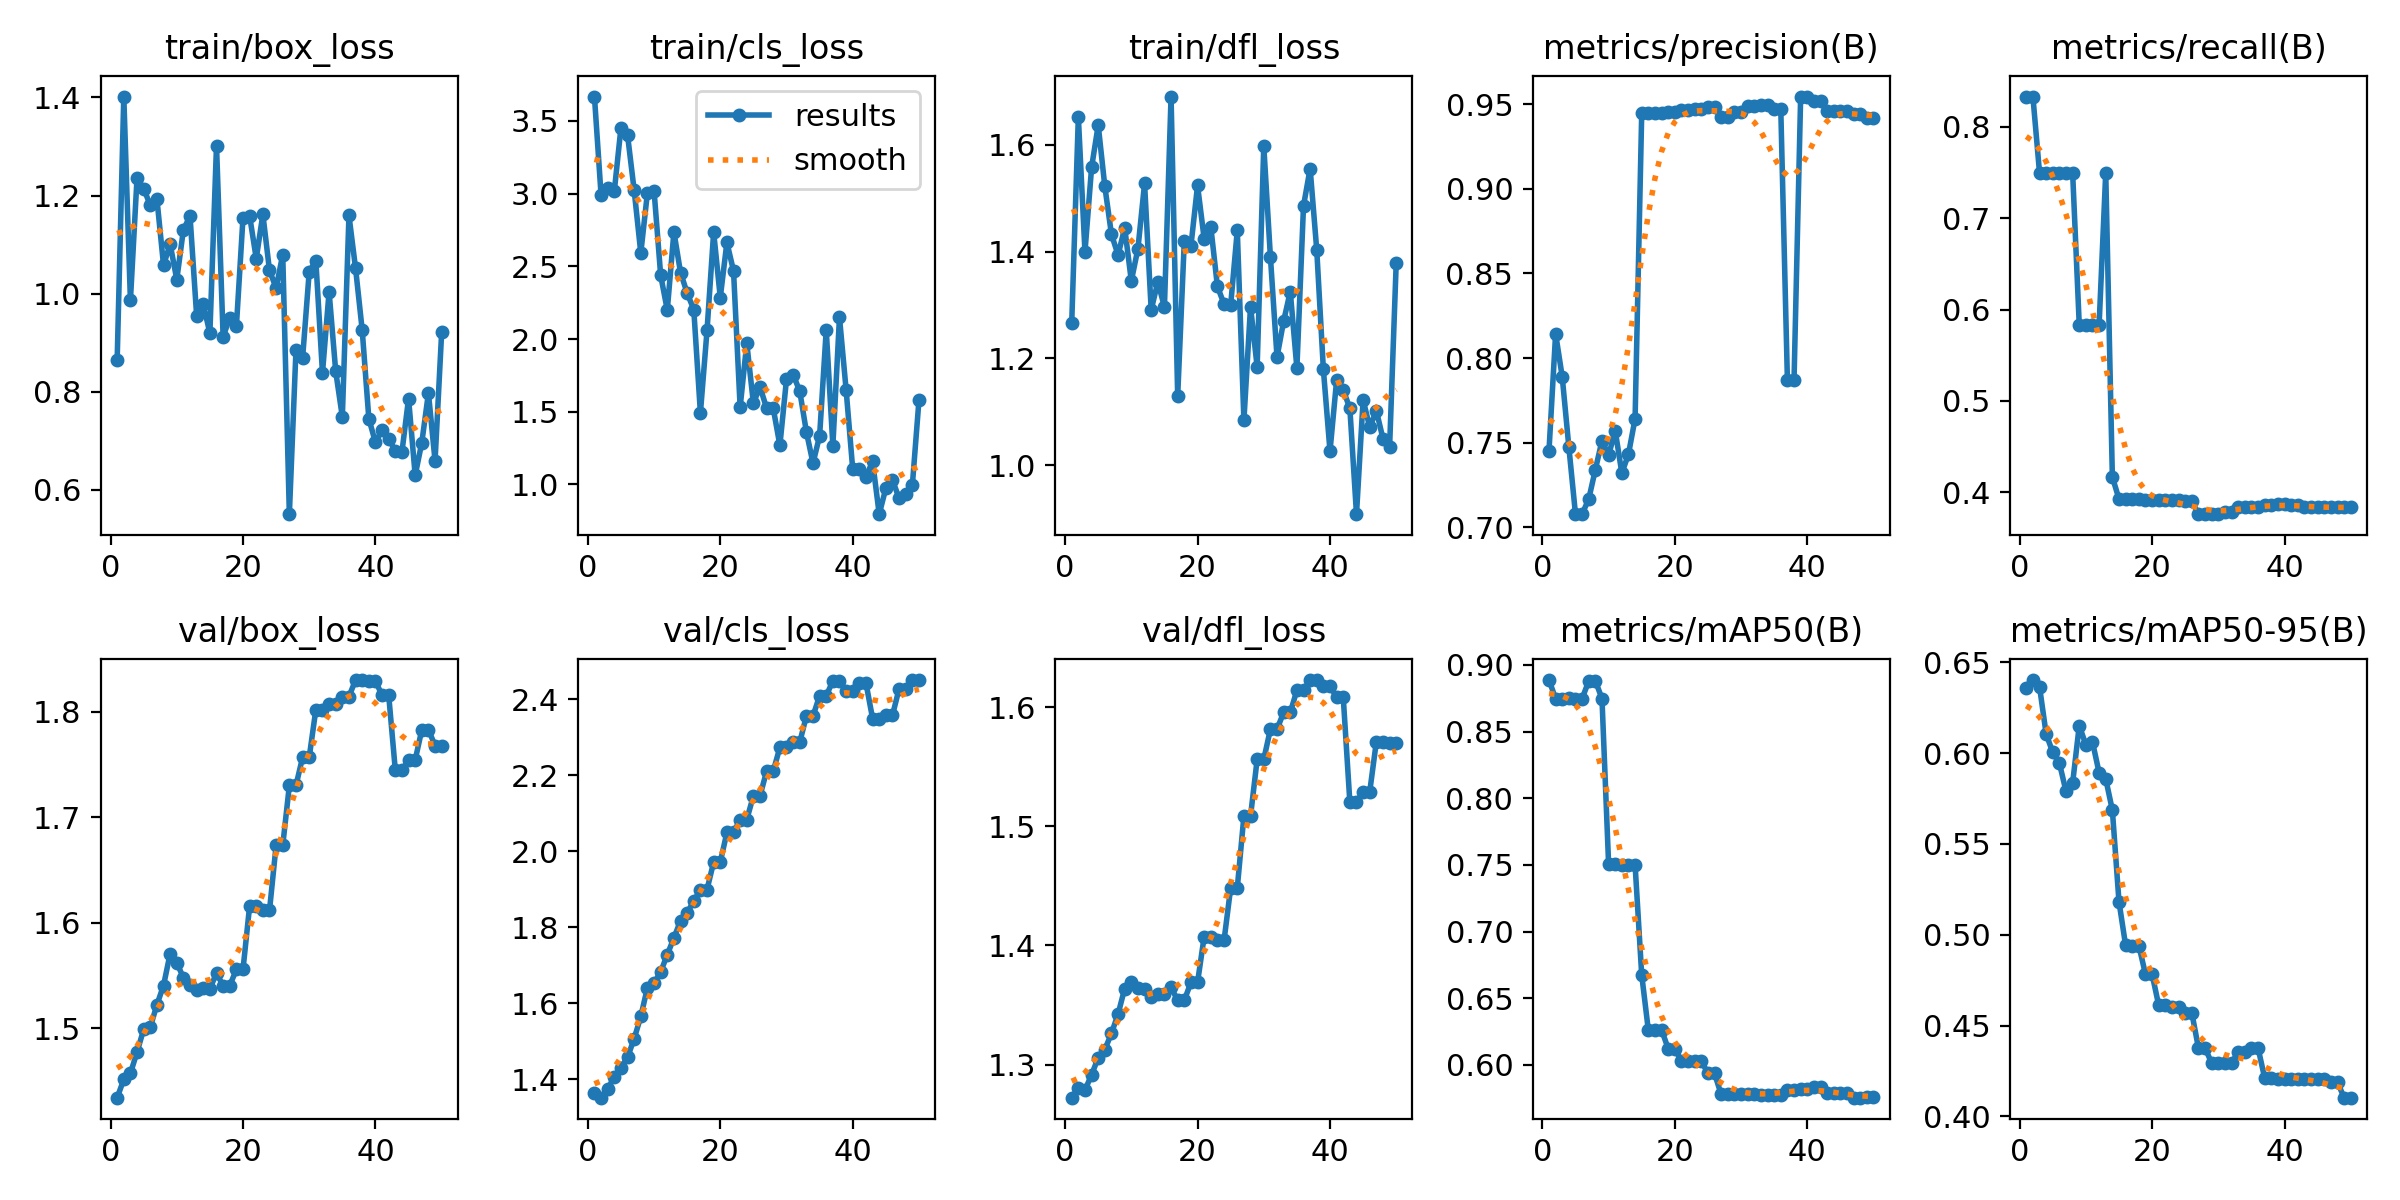

Data behind this chart, as committed beside it:
epoch, time, train/box_loss, train/cls_loss, train/dfl_loss, metrics/precision(B), metrics/recall(B), metrics/mAP50(B), metrics/mAP50-95(B), val/box_loss, val/cls_loss, val/dfl_loss, lr/pg0, lr/pg1, lr/pg2
1, 0.3308, 0.8652, 3.667, 1.267, 0.7453, 0.8333, 0.8887, 0.6361, 1.434, 1.364, 1.272, 0, 0, 0
2, 0.7984, 1.402, 2.991, 1.652, 0.8144, 0.8333, 0.8747, 0.6402, 1.452, 1.351, 1.28, 1.16644e-06, 1.16644e-06, 1.16644e-06
3, 1.222, 0.9861, 3.039, 1.399, 0.7889, 0.75, 0.8748, 0.6366, 1.457, 1.375, 1.278, 2.28575e-06, 2.28575e-06, 2.28575e-06
4, 1.582, 1.236, 3.017, 1.557, 0.7474, 0.75, 0.8749, 0.6106, 1.477, 1.406, 1.291, 3.35794e-06, 3.35794e-06, 3.35794e-06
5, 2.106, 1.214, 3.451, 1.637, 0.7078, 0.75, 0.8746, 0.6004, 1.499, 1.43, 1.306, 4.38301e-06, 4.38301e-06, 4.38301e-06
6, 2.569, 1.18, 3.401, 1.522, 0.7079, 0.75, 0.8747, 0.5945, 1.501, 1.458, 1.313, 5.36095e-06, 5.36095e-06, 5.36095e-06
7, 3.054, 1.193, 3.022, 1.432, 0.7167, 0.75, 0.8879, 0.579, 1.522, 1.507, 1.326, 6.29177e-06, 6.29177e-06, 6.29177e-06
8, 3.661, 1.058, 2.591, 1.393, 0.7341, 0.75, 0.8881, 0.5835, 1.541, 1.565, 1.342, 7.17546e-06, 7.17546e-06, 7.17546e-06
9, 4.149, 1.101, 3.005, 1.444, 0.7512, 0.5833, 0.8747, 0.6152, 1.571, 1.641, 1.364, 8.01203e-06, 8.01203e-06, 8.01203e-06
10, 4.624, 1.029, 3.021, 1.345, 0.7426, 0.5833, 0.7507, 0.6046, 1.562, 1.653, 1.369, 8.80148e-06, 8.80148e-06, 8.80148e-06
11, 5.102, 1.13, 2.438, 1.406, 0.7571, 0.5833, 0.7507, 0.6061, 1.548, 1.682, 1.364, 9.5438e-06, 9.5438e-06, 9.5438e-06
12, 5.58, 1.158, 2.199, 1.527, 0.732, 0.5833, 0.7501, 0.5892, 1.541, 1.728, 1.363, 1.0239e-05, 1.0239e-05, 1.0239e-05
13, 6.104, 0.9549, 2.736, 1.291, 0.7432, 0.75, 0.75, 0.5858, 1.536, 1.772, 1.357, 1.08871e-05, 1.08871e-05, 1.08871e-05
14, 7.035, 0.9784, 2.457, 1.343, 0.7642, 0.4167, 0.7501, 0.5686, 1.538, 1.817, 1.359, 1.1488e-05, 1.1488e-05, 1.1488e-05
15, 7.738, 0.9192, 2.316, 1.296, 0.9445, 0.3926, 0.6674, 0.5182, 1.538, 1.839, 1.36, 1.20418e-05, 1.20418e-05, 1.20418e-05
16, 8.463, 1.302, 2.202, 1.69, 0.9446, 0.3922, 0.626, 0.4942, 1.552, 1.868, 1.365, 1.25486e-05, 1.25486e-05, 1.25486e-05
17, 9.779, 0.912, 1.492, 1.129, 0.9449, 0.3921, 0.6262, 0.494, 1.54, 1.899, 1.354, 1.30081e-05, 1.30081e-05, 1.30081e-05
18, 10.25, 0.9512, 2.059, 1.42, 0.9449, 0.3921, 0.6262, 0.494, 1.54, 1.899, 1.354, 1.34206e-05, 1.34206e-05, 1.34206e-05
19, 10.76, 0.933, 2.735, 1.411, 0.9453, 0.3918, 0.6121, 0.4783, 1.556, 1.972, 1.369, 1.37859e-05, 1.37859e-05, 1.37859e-05
20, 11.24, 1.155, 2.285, 1.524, 0.9453, 0.3918, 0.6121, 0.4783, 1.556, 1.972, 1.369, 1.41041e-05, 1.41041e-05, 1.41041e-05
21, 11.76, 1.158, 2.664, 1.424, 0.9463, 0.3918, 0.6026, 0.4612, 1.616, 2.049, 1.407, 1.43752e-05, 1.43752e-05, 1.43752e-05
22, 12.22, 1.071, 2.469, 1.446, 0.9463, 0.3918, 0.6026, 0.4612, 1.616, 2.049, 1.407, 1.45992e-05, 1.45992e-05, 1.45992e-05
23, 12.73, 1.162, 1.531, 1.335, 0.9469, 0.3914, 0.603, 0.4601, 1.612, 2.083, 1.404, 1.4776e-05, 1.4776e-05, 1.4776e-05
24, 13.19, 1.047, 1.972, 1.302, 0.9469, 0.3914, 0.603, 0.4601, 1.612, 2.083, 1.404, 1.49057e-05, 1.49057e-05, 1.49057e-05
25, 13.71, 1.011, 1.559, 1.3, 0.9484, 0.3901, 0.5935, 0.457, 1.673, 2.146, 1.448, 1.49883e-05, 1.49883e-05, 1.49883e-05
26, 14.17, 1.08, 1.671, 1.44, 0.9484, 0.3901, 0.5935, 0.457, 1.673, 2.146, 1.448, 1.50238e-05, 1.50238e-05, 1.50238e-05
27, 14.64, 0.5504, 1.524, 1.084, 0.9422, 0.376, 0.5777, 0.4376, 1.73, 2.211, 1.509, 1.50121e-05, 1.50121e-05, 1.50121e-05
28, 15.11, 0.8851, 1.523, 1.297, 0.9422, 0.376, 0.5777, 0.4376, 1.73, 2.211, 1.509, 1.49533e-05, 1.49533e-05, 1.49533e-05
29, 15.59, 0.8688, 1.269, 1.184, 0.9456, 0.3766, 0.5777, 0.4294, 1.757, 2.273, 1.556, 1.48474e-05, 1.48474e-05, 1.48474e-05
30, 16.06, 1.045, 1.723, 1.598, 0.9456, 0.3766, 0.5777, 0.4294, 1.757, 2.273, 1.556, 1.46944e-05, 1.46944e-05, 1.46944e-05
31, 16.54, 1.067, 1.756, 1.391, 0.9488, 0.3779, 0.5779, 0.4295, 1.802, 2.287, 1.582, 1.44942e-05, 1.44942e-05, 1.44942e-05
32, 17.07, 0.8382, 1.641, 1.202, 0.9488, 0.3779, 0.5779, 0.4295, 1.802, 2.287, 1.582, 1.42469e-05, 1.42469e-05, 1.42469e-05
33, 17.53, 1.004, 1.363, 1.27, 0.9492, 0.3833, 0.577, 0.4354, 1.808, 2.356, 1.596, 1.39525e-05, 1.39525e-05, 1.39525e-05
34, 18, 0.8415, 1.146, 1.325, 0.9492, 0.3833, 0.577, 0.4354, 1.808, 2.356, 1.596, 1.3611e-05, 1.3611e-05, 1.3611e-05
35, 18.47, 0.7487, 1.334, 1.182, 0.947, 0.3833, 0.5771, 0.4377, 1.815, 2.409, 1.614, 1.32223e-05, 1.32223e-05, 1.32223e-05
36, 18.96, 1.159, 2.063, 1.486, 0.947, 0.3833, 0.5771, 0.4377, 1.815, 2.409, 1.614, 1.27866e-05, 1.27866e-05, 1.27866e-05
37, 19.5, 1.051, 1.268, 1.555, 0.7869, 0.3865, 0.5812, 0.4212, 1.83, 2.448, 1.623, 1.23036e-05, 1.23036e-05, 1.23036e-05
38, 20.19, 0.9257, 2.149, 1.403, 0.7869, 0.3865, 0.5812, 0.4212, 1.83, 2.448, 1.623, 1.17736e-05, 1.17736e-05, 1.17736e-05
39, 20.89, 0.7452, 1.652, 1.179, 0.9544, 0.3869, 0.5819, 0.4206, 1.829, 2.423, 1.618, 1.11965e-05, 1.11965e-05, 1.11965e-05
40, 21.87, 0.6966, 1.104, 1.026, 0.9544, 0.3869, 0.5819, 0.4206, 1.829, 2.423, 1.618, 1.05722e-05, 1.05722e-05, 1.05722e-05
41, 23.79, 0.7224, 1.104, 1.159, 0.9516, 0.3864, 0.5831, 0.4209, 1.816, 2.443, 1.608, 9.9008e-06, 9.9008e-06, 9.9008e-06
42, 24.4, 0.7035, 1.054, 1.141, 0.9516, 0.3864, 0.5831, 0.4209, 1.816, 2.443, 1.608, 9.18228e-06, 9.18228e-06, 9.18228e-06
43, 24.96, 0.6801, 1.158, 1.106, 0.9458, 0.3833, 0.5791, 0.4207, 1.745, 2.349, 1.52, 8.41663e-06, 8.41663e-06, 8.41663e-06
44, 25.44, 0.6771, 0.7958, 0.9082, 0.9458, 0.3833, 0.5791, 0.4207, 1.745, 2.349, 1.52, 7.60386e-06, 7.60386e-06, 7.60386e-06
45, 25.92, 0.786, 0.9745, 1.122, 0.9458, 0.3833, 0.5789, 0.4206, 1.754, 2.358, 1.529, 6.74397e-06, 6.74397e-06, 6.74397e-06
46, 26.39, 0.6296, 1.032, 1.071, 0.9458, 0.3833, 0.5789, 0.4206, 1.754, 2.358, 1.529, 5.83695e-06, 5.83695e-06, 5.83695e-06
47, 26.88, 0.6963, 0.9051, 1.102, 0.9439, 0.3833, 0.5753, 0.4188, 1.783, 2.428, 1.571, 4.88281e-06, 4.88281e-06, 4.88281e-06
48, 27.35, 0.7973, 0.9343, 1.049, 0.9439, 0.3833, 0.5753, 0.4188, 1.783, 2.428, 1.571, 3.88154e-06, 3.88154e-06, 3.88154e-06
49, 27.86, 0.6592, 0.9932, 1.034, 0.9417, 0.3833, 0.5757, 0.4104, 1.768, 2.451, 1.57, 2.83315e-06, 2.83315e-06, 2.83315e-06
50, 28.32, 0.9215, 1.578, 1.379, 0.9417, 0.3833, 0.5757, 0.4104, 1.768, 2.451, 1.57, 1.73764e-06, 1.73764e-06, 1.73764e-06
